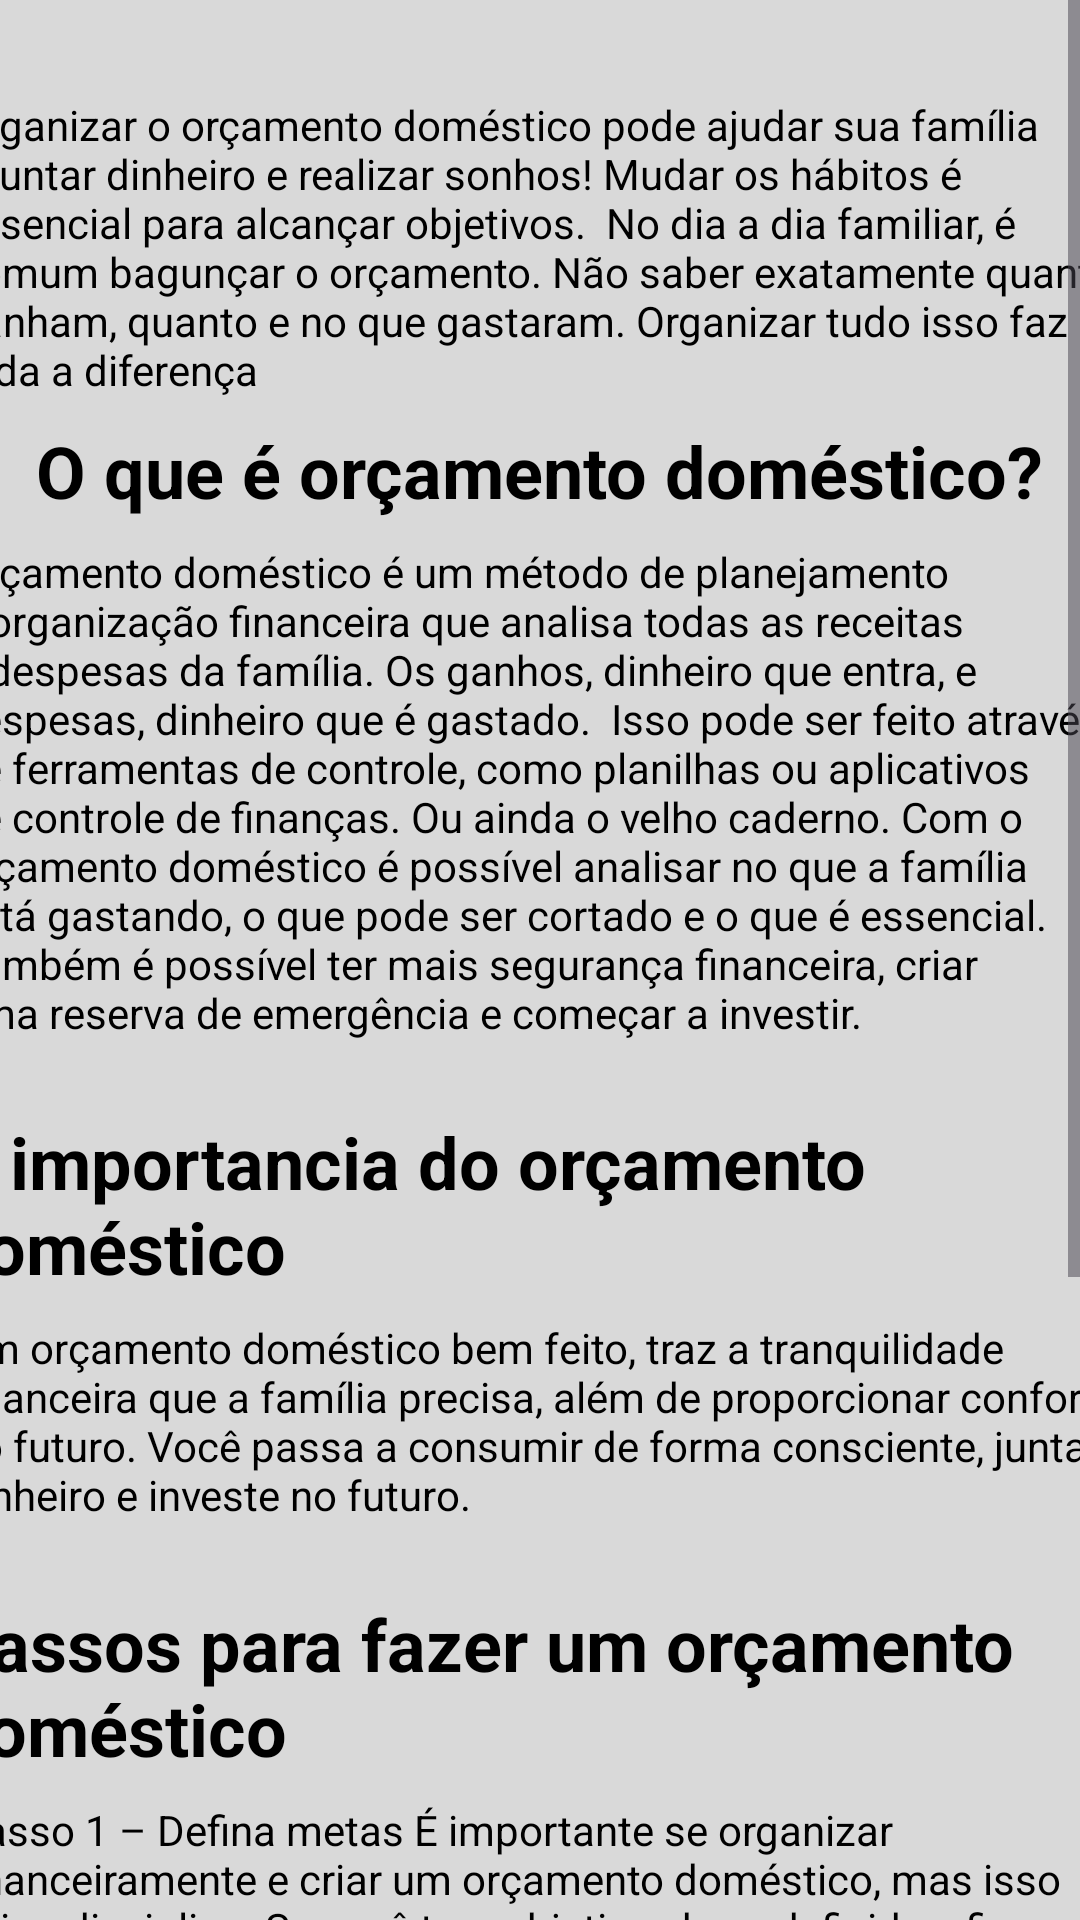

Layout XML and referenced resources for this Android screen:
<!-- AndroidManifest.xml: application theme Theme.YCOIN -->
<!-- res/layout/activity_planejamento.xml -->
<?xml version="1.0" encoding="utf-8"?>
<ScrollView xmlns:android="http://schemas.android.com/apk/res/android"
    xmlns:app="http://schemas.android.com/apk/res-auto"
    xmlns:tools="http://schemas.android.com/tools
    android:layout_width="
    xmlns:tools2="http://schemas.android.com/tools"
    android:layout_width="match_parent"
    android:layout_height="wrap_content"
    tools:layout_editor_absoluteX="1dp"
    tools:layout_editor_absoluteY="1dp"
    android:fillViewport="true">

    <androidx.constraintlayout.widget.ConstraintLayout
        android:id="@+id/main"
        android:layout_width="match_parent"
        android:layout_height="wrap_content"
        android:background="#d9d9d9"
        tools:context=".Planejamento">


        <TextView
            android:id="@+id/textView6"
            android:layout_width="390dp"
            android:layout_height="wrap_content"
            android:layout_marginTop="32dp"
            android:text="@string/inicial_text_planejamento"
            android:textColor="#000000"
            app:layout_constraintEnd_toEndOf="parent"
            app:layout_constraintStart_toStartOf="parent"
            app:layout_constraintTop_toTopOf="parent"
            tools2:ignore="VisualLintLongText,TextSizeCheck" />

        <TextView
            android:id="@+id/textView7"
            android:layout_width="wrap_content"
            android:layout_height="wrap_content"
            android:layout_marginTop="8dp"
            android:text="@string/o_que_or_amento_dom_stico"
            android:textColor="#000000"
            android:textSize="24sp"
            android:textStyle="bold"
            app:layout_constraintEnd_toEndOf="@+id/textView6"
            app:layout_constraintStart_toStartOf="@+id/textView6"
            app:layout_constraintTop_toBottomOf="@+id/textView6" />

        <TextView
            android:id="@+id/textView14"
            android:layout_width="390dp"
            android:layout_height="wrap_content"
            android:layout_marginTop="8dp"
            android:text="@string/explicacao_orcamento_domestico"
            android:textColor="#000000"
            app:layout_constraintEnd_toEndOf="@+id/textView7"
            app:layout_constraintStart_toStartOf="@+id/textView7"
            app:layout_constraintTop_toBottomOf="@+id/textView7"
            tools2:ignore="VisualLintLongText,TextSizeCheck" />

        <TextView
            android:id="@+id/textView15"
            android:layout_width="398dp"
            android:layout_height="wrap_content"
            android:layout_marginTop="24dp"
            android:text="@string/a_importancia_do_or_amento_dom_stico"
            android:textColor="#000000"
            android:textSize="24sp"
            android:textStyle="bold"
            app:layout_constraintEnd_toEndOf="@+id/textView14"
            app:layout_constraintStart_toStartOf="@+id/textView14"
            app:layout_constraintTop_toBottomOf="@+id/textView14"
            tools2:ignore="TextSizeCheck" />

        <TextView
            android:id="@+id/textView16"
            android:layout_width="390dp"
            android:layout_height="wrap_content"
            android:layout_marginTop="8dp"
            android:text="@string/importancia_orcamento_domestico_explicacao"
            android:textColor="#000000"
            app:layout_constraintEnd_toEndOf="@+id/textView15"
            app:layout_constraintStart_toStartOf="@+id/textView15"
            app:layout_constraintTop_toBottomOf="@+id/textView15"
            tools2:ignore="VisualLintLongText,TextSizeCheck" />

        <TextView
            android:id="@+id/textView17"
            android:layout_width="398dp"
            android:layout_height="wrap_content"
            android:layout_marginTop="24dp"
            android:text="@string/passos_para_fazer_um_or_amento_dom_stico"
            android:textColor="#000000"
            android:textSize="24sp"
            android:textStyle="bold"
            app:layout_constraintEnd_toEndOf="@+id/textView16"
            app:layout_constraintHorizontal_bias="0.495"
            app:layout_constraintStart_toStartOf="@+id/textView16"
            app:layout_constraintTop_toBottomOf="@+id/textView16"
            tools2:ignore="TextSizeCheck" />

        <TextView
            android:id="@+id/textView18"
            android:layout_width="390dp"
            android:layout_height="wrap_content"
            android:layout_marginTop="8dp"
            android:text="@string/passos_detalhes"
            android:textColor="#000000"
            app:layout_constraintEnd_toEndOf="@+id/textView17"
            app:layout_constraintStart_toStartOf="@+id/textView17"
            app:layout_constraintTop_toBottomOf="@+id/textView17"
            tools2:ignore="VisualLintLongText" />

    </androidx.constraintlayout.widget.ConstraintLayout>
</ScrollView>
<!-- resources referenced by this layout -->
<resources>
  <string name="a_importancia_do_or_amento_dom_stico">A importancia do orçamento doméstico</string>
  <string name="explicacao_orcamento_domestico">Orçamento doméstico é um método de planejamento e organização financeira que analisa todas as receitas e despesas da família. Os ganhos, dinheiro que entra, e despesas, dinheiro que é gastado.  Isso pode ser feito através de ferramentas de controle, como planilhas ou aplicativos de controle de finanças. Ou ainda o velho caderno. Com o orçamento doméstico é possível analisar no que a família está gastando, o que pode ser cortado e o que é essencial. Também é possível ter mais segurança financeira, criar uma reserva de emergência e começar a investir.</string>
  <string name="importancia_orcamento_domestico_explicacao">Um orçamento doméstico bem feito, traz a tranquilidade financeira que a família precisa, além de proporcionar conforto no futuro. Você passa a consumir de forma consciente, junta dinheiro e investe no futuro.</string>
  <string name="inicial_text_planejamento">Organizar o orçamento doméstico pode ajudar sua família a juntar dinheiro e realizar sonhos! Mudar os hábitos é essencial para alcançar objetivos.  No dia a dia familiar, é comum bagunçar o orçamento. Não saber exatamente quanto ganham, quanto e no que gastaram. Organizar tudo isso faz toda a diferença</string>
  <string name="o_que_or_amento_dom_stico">O que é orçamento doméstico?</string>
  <string name="passos_detalhes">Passo 1 – Defina metas É importante se organizar financeiramente e criar um orçamento doméstico, mas isso exige disciplina. Se você tem objetivos bem definidos, fica mais fácil. Estabeleça com sua família metas de curto, médio e longo prazo. O que vocês querem alcançar? Seja uma viagem, se aposentar bem ou ter mais liberdade financeira.  Enquanto vocês estiverem juntando dinheiro, lembrarem sempre porque estão fazendo isso. Passo 2 – Faça um controle financeiro Essa parte é a mais difícil, porque exige que você mude seus hábitos e organize sua vida financeira.  Anotar todas as entradas (salário, rendas extras, férias, décimo terceiro salário, participação nos lucros) e todas as saídas (escola, moradia, alimentação, lazer, combustível) exige disciplina. Sua renda mensal varia? Quais são as despesas fixas e as despesas variáveis? De volta, essa é a hora de analisar seus erros e acertos. Já junta algum dinheiro todo mês? Tem vários serviços de streaming que não usa? Ou seja, encontre pontos a serem corrigido no orçamento doméstico. Passo 3 – Poupar e investir Agora você já tem o controle de suas despesas e receitas, pode pensar em poupar e investir seu dinheiro. Afinal, dinheiro parado perde poder de compra.</string>
  <string name="passos_para_fazer_um_or_amento_dom_stico">Passos para fazer um orçamento doméstico</string>
  <style name="Theme.YCOIN" parent="Base.Theme.YCOIN" />
  <style name="Base.Theme.YCOIN" parent="Theme.Material3.DayNight.NoActionBar">
          <item name="colorPrimary">@color/bege</item>
          
          
      </style>
  <color name="bege">#D9D9D9</color>
</resources>
